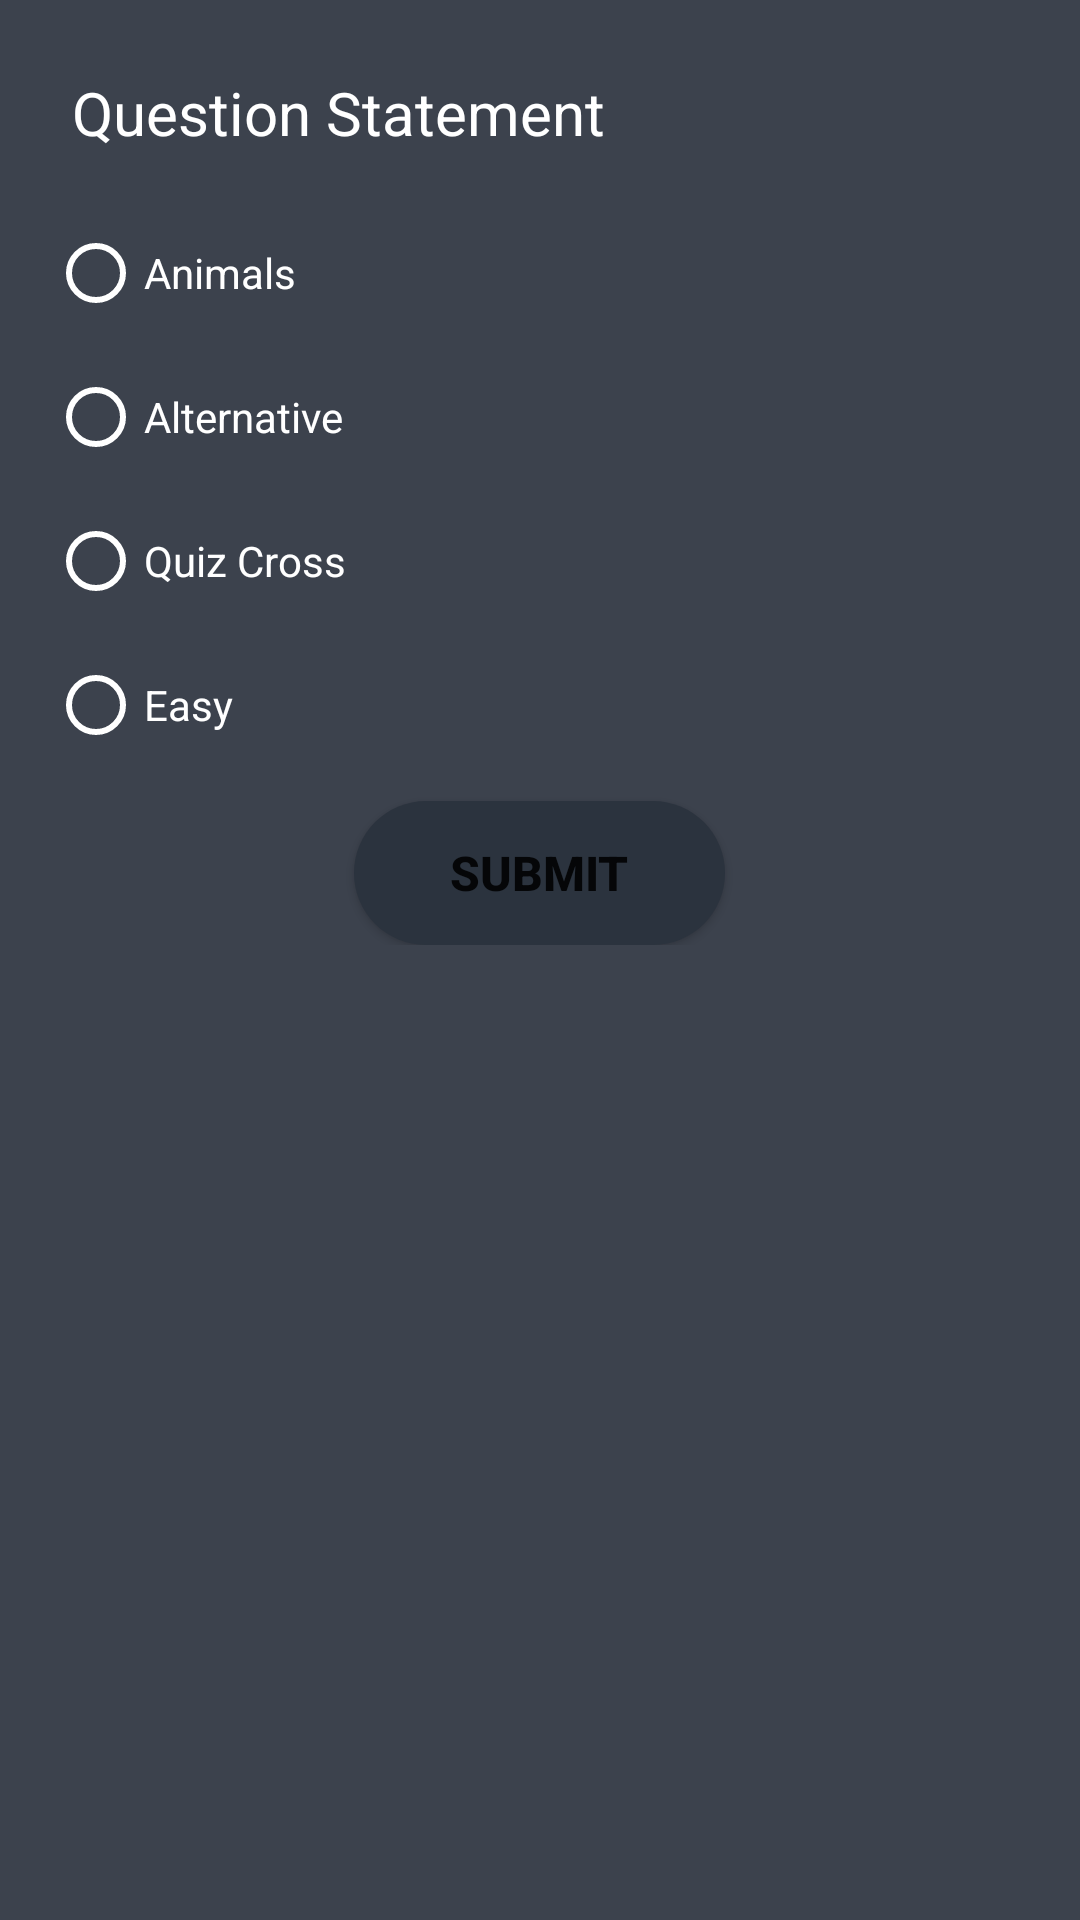

Reconstruct the res/layout file that produces this screen, plus the resources it refers to.
<!-- AndroidManifest.xml: application theme Theme.QuizCross -->
<!-- res/layout/activity_question.xml -->
<?xml version="1.0" encoding="utf-8"?>
<androidx.constraintlayout.widget.ConstraintLayout xmlns:android="http://schemas.android.com/apk/res/android"
    xmlns:app="http://schemas.android.com/apk/res-auto"
    xmlns:tools="http://schemas.android.com/tools"
    android:layout_width="match_parent"
    android:layout_height="match_parent"
    android:background="@color/background_color"
    tools:context=".activity.QuestionActivity">

    <ScrollView
        android:id="@+id/scrollView2"
        android:layout_width="0dp"
        android:layout_height="0dp"
        app:layout_constraintBottom_toBottomOf="parent"
        app:layout_constraintEnd_toEndOf="parent"
        app:layout_constraintStart_toStartOf="parent"
        app:layout_constraintTop_toTopOf="parent">

        <LinearLayout
            android:layout_width="match_parent"
            android:layout_height="match_parent"
            android:gravity="center_vertical"
            android:orientation="vertical"
            android:padding="16dp">

            <TextView
                android:id="@+id/questionStatementTextView"
                android:layout_width="match_parent"
                android:layout_height="wrap_content"
                android:padding="8dp"
                android:text="@string/question_statement"
                android:textColor="@color/white"
                android:textSize="20sp" />

            <RadioGroup
                android:id="@+id/alternatives"
                android:layout_width="match_parent"
                android:layout_height="match_parent"
                android:paddingTop="8dp"
                android:paddingBottom="8dp">

                <RadioButton
                    android:id="@+id/alternativeARadioButton"
                    android:layout_width="wrap_content"
                    android:layout_height="wrap_content"
                    android:buttonTint="@color/white"
                    android:text="@string/animals"
                    android:textColor="@color/white" />

                <RadioButton
                    android:id="@+id/alternativeBRadioButton"
                    android:layout_width="wrap_content"
                    android:layout_height="wrap_content"
                    android:buttonTint="@color/white"
                    android:text="@string/alternative"
                    android:textColor="@color/white" />

                <RadioButton
                    android:id="@+id/alternativeCRadioButton"
                    android:layout_width="wrap_content"
                    android:layout_height="wrap_content"
                    android:buttonTint="@color/white"
                    android:text="@string/app_name"
                    android:textColor="@color/white" />

                <RadioButton
                    android:id="@+id/alternativeDRadioButton"
                    android:layout_width="wrap_content"
                    android:layout_height="wrap_content"
                    android:buttonTint="@color/white"
                    android:text="@string/easy_difficulty"
                    android:textColor="@color/white" />
            </RadioGroup>

            <Button
                android:id="@+id/submitButton"
                android:layout_width="wrap_content"
                android:layout_height="wrap_content"
                android:layout_gravity="center"
                android:background="@drawable/shape_custom_button"
                android:paddingLeft="32dp"
                android:paddingRight="32dp"
                android:text="@string/submit_button"
                android:textSize="16sp"
                android:textStyle="bold" />

        </LinearLayout>
    </ScrollView>

</androidx.constraintlayout.widget.ConstraintLayout>
<!-- resources referenced by this layout -->
<resources>
  <color name="background_color">#3C424D</color>
  <color name="white">#FFFFFFFF</color>
  <!-- drawable shape_custom_button (drawable) -->
  <?xml version="1.0" encoding="utf-8"?>
  <shape xmlns:android="http://schemas.android.com/apk/res/android"
      android:shape="rectangle">
      <corners android:radius="24dp" />
      <solid android:color="@color/button_color" />
  </shape>
  <string name="alternative">Alternative</string>
  <string name="animals">Animals</string>
  <string name="app_name">Quiz Cross</string>
  <string name="easy_difficulty">Easy</string>
  <string name="question_statement">Question Statement</string>
  <string name="submit_button">Submit</string>
  <style name="Theme.QuizCross" parent="Theme.MaterialComponents.DayNight.NoActionBar">
          
          <item name="colorPrimary">@color/button_color</item>
          <item name="colorPrimaryVariant">@color/background_color</item>
          <item name="colorOnPrimary">@color/white</item>
          
          <item name="colorSecondary">@color/grid_matrix_color</item>
          <item name="colorSecondaryVariant">@color/teal_700</item>
          <item name="colorOnSecondary">@color/black</item>
          
          <item name="android:statusBarColor">?attr/colorPrimary</item>
          
      </style>
  <color name="button_color">#2B333E</color>
  <color name="grid_matrix_color">#566272</color>
  <color name="teal_700">#FF018786</color>
  <color name="black">#FF000000</color>
</resources>
